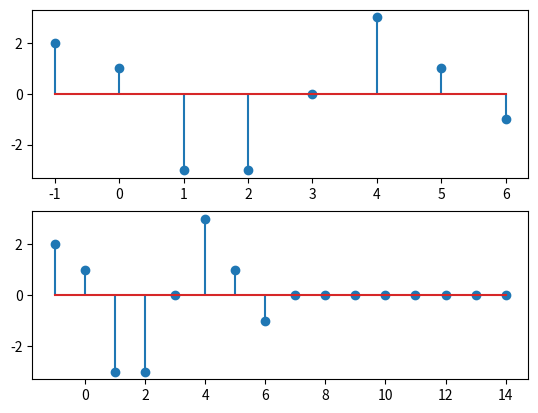

Write the Python code that produced this figure.
import numpy as np
import matplotlib.pyplot as plt

h = np.array([2, -3, 1])
len_h = len(h)
flag_h = 0
x = np.array([1, 2, 1, -1, -2, -1])
len_x = len(x)
flag_x = -1
axis_y = np.convolve(h, x)
len_y = len_x + len_h - 1
flag_y = flag_x + flag_h
axis_x = np.arange(flag_y, len_y + flag_y)

plt.subplot(2, 1, 1)
plt.stem(axis_x, axis_y)

N = 2 ** (int(np.log2(len_y)) + 1)
fft_x = np.fft.fft(x, N)
fft_h = np.fft.fft(h, N)

yy = np.fft.ifft(fft_x * fft_h)
axis_x2 = np.arange(flag_y, len(yy) + flag_y)
plt.subplot(2, 1, 2)
plt.stem(axis_x2, yy)


plt.show()
